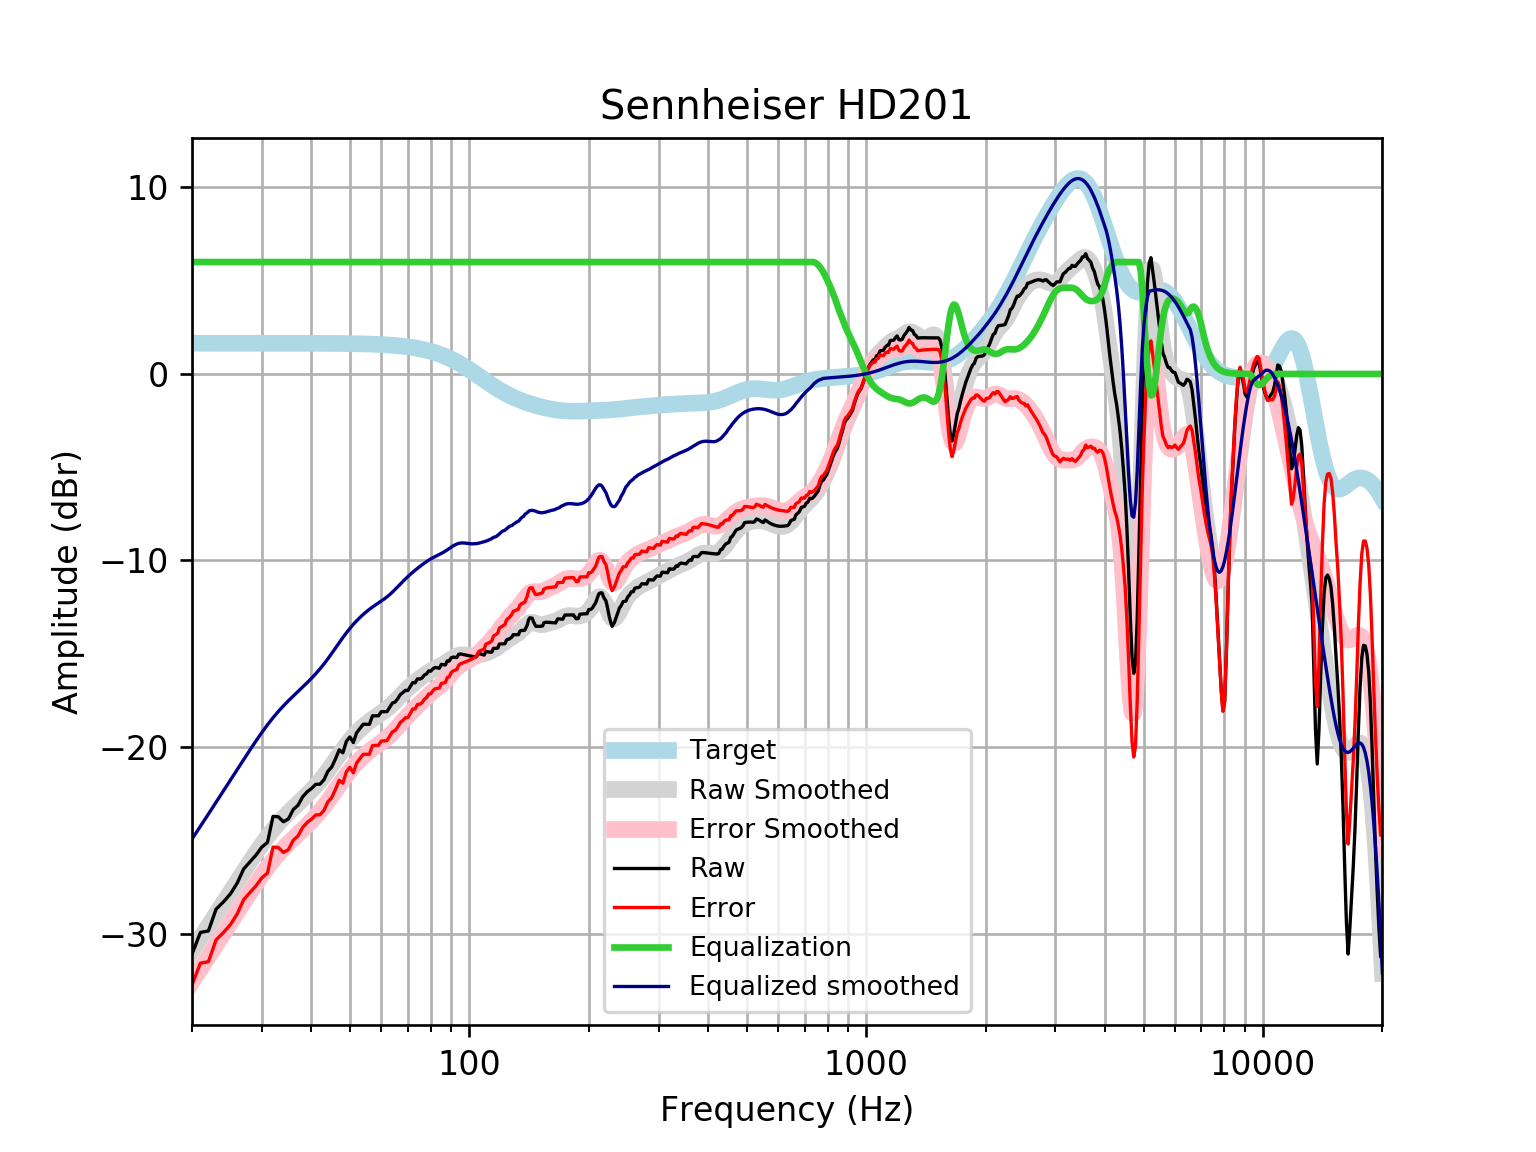

Source data for this figure (header and first rows):
frequency, raw, error, smoothed, error_smoothed, equalization, equalized_raw, equalized_smoothed, target
20, -31.11, -32.75, -30.94, -32.58, 6, -25.11, -24.94, 1.648
21, -29.94, -31.59, -30.25, -31.9, 6.0, -23.94, -24.25, 1.648
22, -29.86, -31.51, -29.59, -31.24, 6.0, -23.86, -23.59, 1.648
23, -28.69, -30.34, -28.96, -30.6, 6, -22.69, -22.96, 1.648
24, -28.3, -29.95, -28.35, -29.99, 6, -22.3, -22.35, 1.648
25, -27.87, -29.52, -27.76, -29.41, 6, -21.87, -21.76, 1.648
26, -27.3, -28.94, -27.2, -28.85, 6.0, -21.3, -21.2, 1.648
27, -26.53, -28.18, -26.66, -28.31, 6.0, -20.53, -20.66, 1.648
28, -26.15, -27.8, -26.15, -27.8, 6.0, -20.15, -20.15, 1.647
29, -25.79, -27.44, -25.67, -27.32, 6, -19.79, -19.67, 1.647
30, -25.36, -27.01, -25.22, -26.87, 6.0, -19.36, -19.22, 1.647
31, -25.11, -26.76, -24.81, -26.45, 6, -19.11, -18.81, 1.647
32, -23.72, -25.36, -24.43, -26.08, 6, -17.72, -18.43, 1.647
33, -23.74, -25.38, -24.09, -25.74, 6.0, -17.74, -18.09, 1.647
34, -24.01, -25.65, -23.79, -25.44, 6, -18.01, -17.79, 1.646
35, -23.85, -25.5, -23.52, -25.16, 6, -17.85, -17.52, 1.646
36, -23.35, -24.99, -23.26, -24.91, 6, -17.35, -17.26, 1.645
37, -23.12, -24.77, -23.02, -24.67, 6.0, -17.12, -17.02, 1.645
38, -22.67, -24.32, -22.79, -24.43, 6, -16.67, -16.79, 1.644
39, -22.4, -24.05, -22.55, -24.2, 6.0, -16.4, -16.55, 1.644
40, -22.23, -23.87, -22.32, -23.96, 6, -16.23, -16.32, 1.643
41, -22, -23.64, -22.07, -23.72, 6, -16, -16.07, 1.642
42, -21.99, -23.63, -21.82, -23.46, 6, -15.99, -15.82, 1.641
43, -21.76, -23.4, -21.55, -23.19, 6.0, -15.76, -15.55, 1.64
44, -21.3, -22.94, -21.27, -22.91, 6.0, -15.3, -15.27, 1.639
45, -21.07, -22.71, -20.98, -22.62, 6, -15.07, -14.98, 1.637
46, -20.63, -22.26, -20.69, -22.33, 6.0, -14.63, -14.69, 1.635
47, -20.15, -21.78, -20.41, -22.04, 6.0, -14.15, -14.41, 1.633
48, -20.31, -21.94, -20.13, -21.76, 6.0, -14.31, -14.13, 1.631
49, -19.69, -21.32, -19.88, -21.5, 6, -13.69, -13.88, 1.629
50, -19.46, -21.09, -19.64, -21.27, 6, -13.46, -13.64, 1.626
51, -19.76, -21.38, -19.43, -21.05, 6, -13.76, -13.43, 1.623
52, -19.23, -20.85, -19.23, -20.85, 6, -13.23, -13.23, 1.62
53, -19.01, -20.62, -19.06, -20.67, 6, -13.01, -13.06, 1.616
54, -18.78, -20.39, -18.89, -20.51, 6.0, -12.78, -12.89, 1.612
55, -18.78, -20.39, -18.75, -20.36, 6.0, -12.78, -12.75, 1.607
56, -18.78, -20.38, -18.62, -20.22, 6, -12.78, -12.62, 1.602
57, -18.33, -19.92, -18.49, -20.09, 6, -12.33, -12.49, 1.596
58, -18.33, -19.92, -18.38, -19.97, 6.0, -12.33, -12.38, 1.59
59, -18.33, -19.91, -18.28, -19.86, 6, -12.33, -12.28, 1.583
60, -18.11, -19.68, -18.17, -19.75, 6, -12.11, -12.17, 1.576
61, -18.1, -19.67, -18.07, -19.63, 6, -12.1, -12.07, 1.568
62, -18.1, -19.66, -17.95, -19.51, 6.0, -12.1, -11.95, 1.559
63, -17.87, -19.42, -17.83, -19.38, 6.0, -11.87, -11.83, 1.549
64, -17.64, -19.18, -17.69, -19.23, 6, -11.64, -11.69, 1.538
65, -17.59, -19.12, -17.55, -19.08, 6, -11.59, -11.55, 1.527
66, -17.41, -18.92, -17.41, -18.92, 6, -11.41, -11.41, 1.514
67, -17.18, -18.68, -17.26, -18.76, 6, -11.18, -11.26, 1.501
68, -17.08, -18.57, -17.12, -18.61, 6, -11.08, -11.12, 1.486
69, -16.96, -18.43, -16.99, -18.46, 6, -10.96, -10.99, 1.471
70, -16.97, -18.43, -16.86, -18.31, 6.0, -10.97, -10.86, 1.454
71, -16.76, -18.19, -16.74, -18.18, 6.0, -10.76, -10.74, 1.436
72, -16.54, -17.96, -16.63, -18.05, 6, -10.54, -10.63, 1.416
73, -16.56, -17.95, -16.52, -17.92, 6.0, -10.56, -10.52, 1.395
74, -16.35, -17.72, -16.42, -17.79, 6, -10.35, -10.42, 1.373
75, -16.36, -17.71, -16.32, -17.67, 6, -10.36, -10.32, 1.349
76, -16.3, -17.62, -16.23, -17.55, 6, -10.3, -10.23, 1.324
77, -16.14, -17.44, -16.14, -17.44, 6, -10.14, -10.14, 1.297
78, -16.08, -17.35, -16.06, -17.33, 6, -10.08, -10.06, 1.269
79, -15.92, -17.16, -15.98, -17.22, 6, -9.92, -9.981, 1.239
... 553 more rows
